Dataset: split_cnn_dataset (GitHub, Luki26-png/mango-leaf-classifier). Classes: apel mango, dodol mango, harum manis mango.

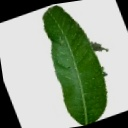
Label: apel mango

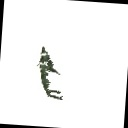
Label: dodol mango

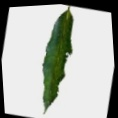
Label: harum manis mango

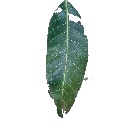
Label: apel mango

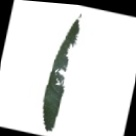
Label: harum manis mango

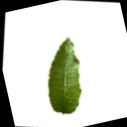
Label: dodol mango
